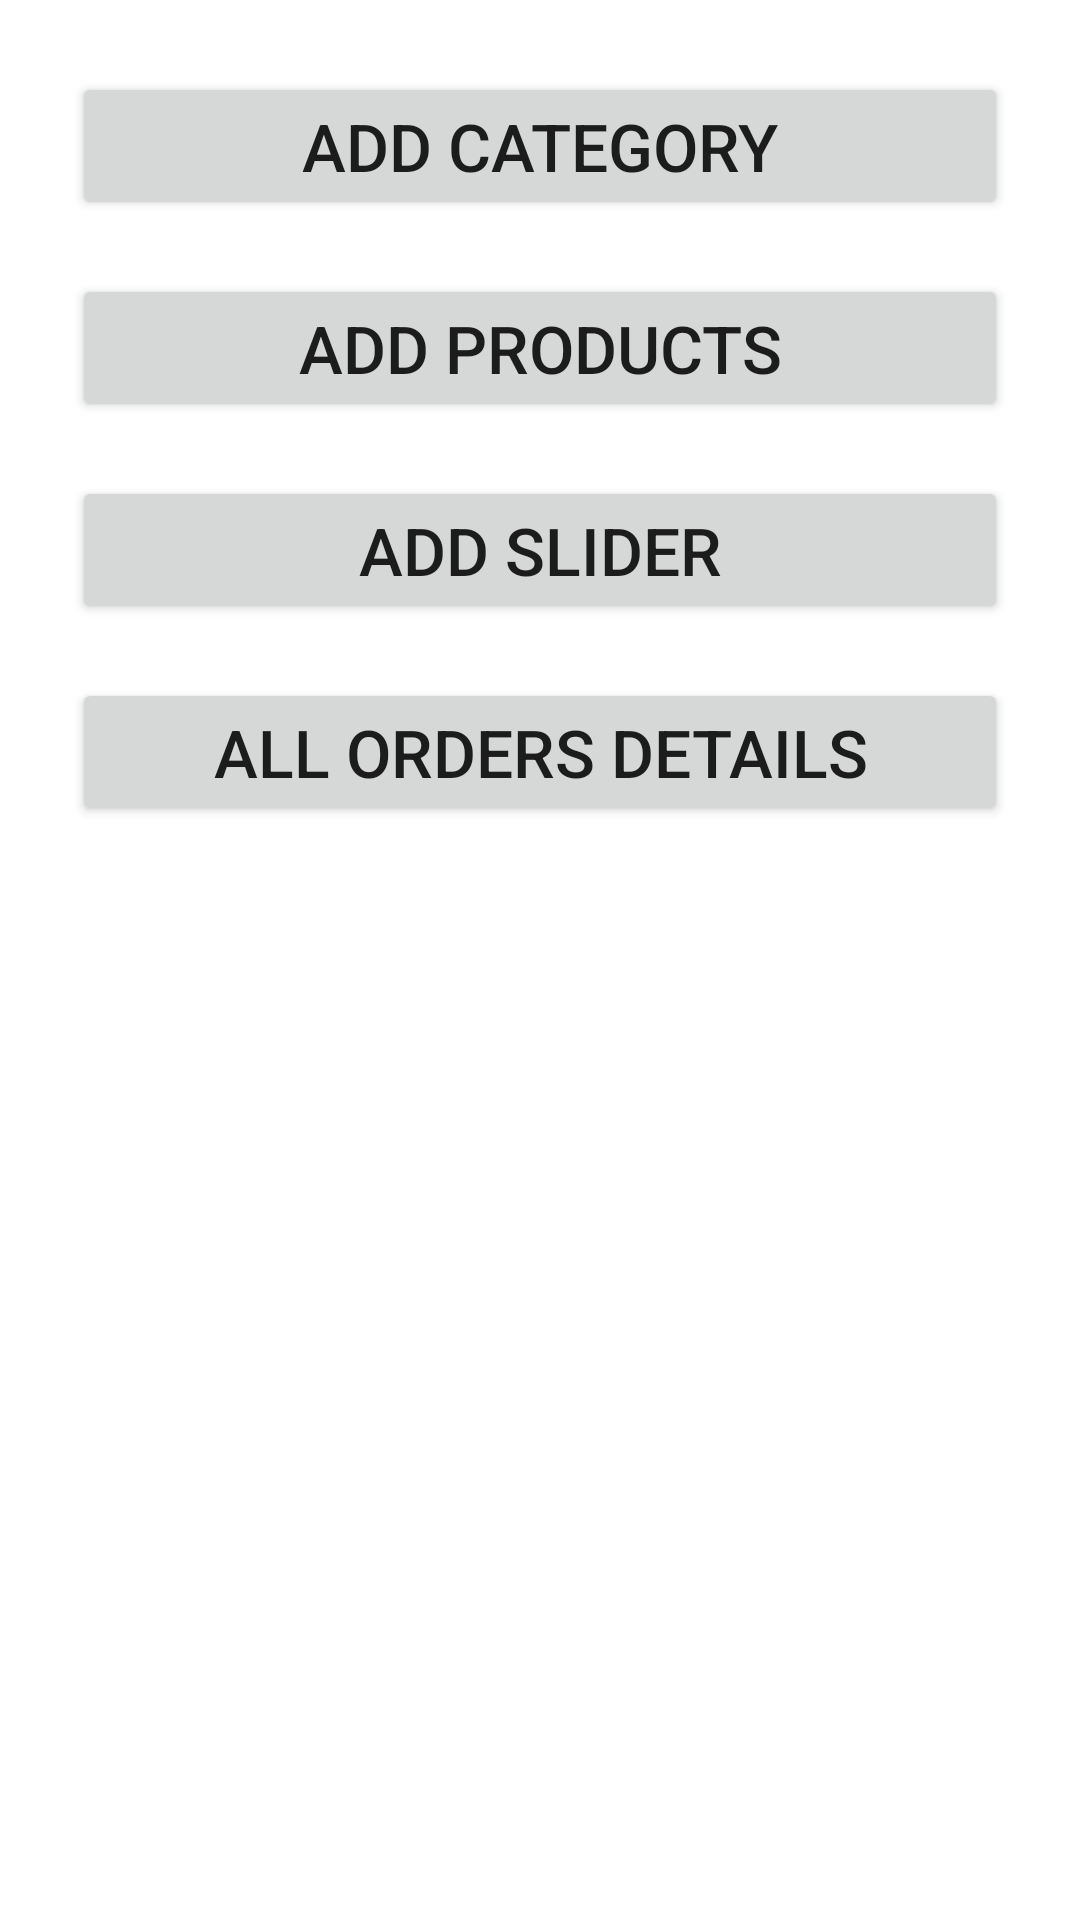

Produce the Android XML layout that renders to this screen, including the resource entries it uses.
<!-- AndroidManifest.xml: application theme Theme.KiranaPaSaAdmin -->
<!-- res/layout/fragment_home.xml -->
<?xml version="1.0" encoding="utf-8"?>
<LinearLayout xmlns:android="http://schemas.android.com/apk/res/android"
    xmlns:tools="http://schemas.android.com/tools"
    android:layout_width="match_parent"
    android:layout_height="match_parent"
    android:orientation="vertical"
    tools:context=".fragments.HomeFragment"
    android:padding="24dp"
    >

    


    <Button
        android:id="@+id/button"
        android:layout_width="match_parent"
        android:layout_height="wrap_content"
        android:text="Add Category"
        android:textSize="22sp"/>

    <Button
        android:id="@+id/button2"
        android:layout_width="match_parent"
        android:layout_height="wrap_content"
        android:text="Add Products"
        android:textSize="22sp"
        android:layout_marginTop="18dp"

        />

    <Button
        android:id="@+id/button3"
        android:layout_width="match_parent"
        android:layout_height="wrap_content"
        android:text="Add Slider"
        android:layout_marginTop="18dp"
        android:textSize="22sp"
        />

    <Button
        android:id="@+id/button4"
        android:layout_width="match_parent"
        android:layout_height="wrap_content"
        android:text="All Orders Details"
        android:layout_marginTop="18dp"
        android:textSize="22sp"
        />

</LinearLayout>
<!-- resources referenced by this layout -->
<resources>
  <style name="Theme.KiranaPaSaAdmin" parent="Theme.MaterialComponents.DayNight.DarkActionBar">
          
          <item name="colorPrimary">@color/purple_500</item>
          <item name="colorPrimaryVariant">@color/purple_700</item>
          <item name="colorOnPrimary">@color/white</item>
          
          <item name="colorSecondary">@color/teal_200</item>
          <item name="colorSecondaryVariant">@color/teal_700</item>
          <item name="colorOnSecondary">@color/black</item>
          
          <item name="android:statusBarColor">?attr/colorPrimaryVariant</item>
          
      </style>
  <!-- not gathered from this repository: default colours our renderer supplied (Android Studio template values) -->
  <color name="purple_500">#FF6200EE</color>
  <color name="purple_700">#FF3700B3</color>
  <color name="teal_200">#FF03DAC5</color>
  <color name="teal_700">#FF018786</color>
  <color name="black">#FF000000</color>
  <color name="white">#FFFFFFFF</color>
</resources>
